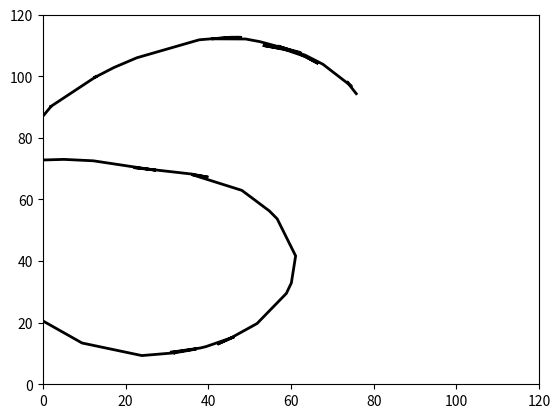

Generate this figure with matplotlib:
from math import *
import random
import matplotlib.pyplot as plt
from matplotlib.path import Path
import matplotlib.patches as patches


class Robot:
    def __init__(self, length=20.0):
        self.x = random.random() * world_size
        self.y = random.random() * world_size
        self.orientation = random.random() * 2.0 * pi
        self.length = length
        self.bearing_noise = 0.0
        self.steering_noise = 0.0
        self.distance_noise = 0.0

    def __repr__(self):
        return '[x=%.6s y=%.6s orient=%.6s]' % (str(self.x), str(self.y),
             str(self.orientation))

    def set(self, new_x, new_y, new_orientation):
        if new_orientation < 0 or new_orientation >= 2 * pi:
            raise ValueError('Orientation must be in [0..2pi]')
        self.x = float(new_x)
        self.y = float(new_y)
        self.orientation = float(new_orientation)

    def set_noise(self, new_b_noise, new_s_noise, new_d_noise):
        self.bearing_noise = float(new_b_noise)
        self.steering_noise = float(new_s_noise)
        self.distance_noise = float(new_d_noise)

    def sense(self):
        Z = []
        for i in range(len(landmarks)):
            dx = landmarks[i][0] - self.x
            dy = landmarks[i][1] - self.y
            bearing = atan2(dy, dx) - self.orientation
            if dy < 0:
                bearing += 2 * pi
            Z.append(bearing)
        return Z

    def measurement_prob(self, measurements):
        predicted_measurements = self.sense()  # Our sense function took 0 as an argument to switch off noise.
        error = 1.0
        for i in range(len(measurements)):
            error_bearing = abs(measurements[i] - predicted_measurements[i])
            error_bearing = (error_bearing + pi) % (2.0 * pi) - pi  # truncate
            error *= (exp(- (error_bearing ** 2) / (self.bearing_noise ** 2) / 2.0) /
                      sqrt(2.0 * pi * (self.bearing_noise ** 2)))
        return error

    def move(self, motion):
        alphainit = motion[0]
        alpha = random.gauss(alphainit, steering_noise) % (2 * pi)
        d = motion[1] + random.gauss(0, distance_noise)
        if alphainit > max_steering_angle:
            raise ValueError('Car cannot turn with angle greater than pi/4')
        while alpha > max_steering_angle:
            alpha = random.gauss(alphainit, steering_noise) % (2 * pi)
        if alpha == 0.0:
            beta = 0.0
        else:
            beta = (d / self.length) * tan(alpha)
            R = d / beta

        if abs(beta) < 0.001:
            # straight movement
            x = self.x + d * cos(self.orientation)
            y = self.y + d * sin(self.orientation)
            thetanew = (self.orientation + beta) % (2 * pi)
        else:
            CX = self.x - sin(self.orientation) * R
            CY = self.y + cos(self.orientation) * R
            x = CX + sin(self.orientation + beta) * R
            y = CY - cos(self.orientation + beta) * R
            thetanew = (self.orientation + beta) % (2 * pi)

        self.set(x, y, thetanew)
        self.set_noise(bearing_noise, steering_noise, distance_noise)


# TEST CASES:
max_steering_angle = pi / 4.0
bearing_noise = 0.1
steering_noise = 0.1
distance_noise = 5.0
length = 20.0

tolerance_xy = 15.0
tolerance_orientation = 0.25
landmarks = [[0.0, 100.0], [0.0, 0.0], [100.0, 0.0], [100.0, 100.0]]  # position of 4 landmarks in (y, x) format.
world_size = 100.0  # world is NOT cyclic. Robot is allowed to travel "out of bounds"


bearing1 = []
bearing2 = []
bearing3 = []
bearing4 = []
coords = [(76.0, 94.0)]
orientations = []
codes = [Path.MOVETO]

myrobot = Robot(length)
myrobot.set(76.0, 94.0, 2.0)
myrobot.set_noise(bearing_noise, steering_noise, distance_noise)

print('Robot:        ', myrobot)
print('Bearing measurements: ', myrobot.sense())

for i in range(100):
    myrobot.move([random.uniform(0,pi/4), random.randint(0,10)])
    bearings = myrobot.sense()
    bearing1.append(bearings[0])
    bearing2.append(bearings[1])
    bearing3.append(bearings[2])
    bearing4.append(bearings[3])
    coords.append((myrobot.x, myrobot.y))
    codes.append(Path.LINETO)
    orientations.append(myrobot.orientation)
    print('Robot:        ', myrobot)
    print('Bearing measurements: ', myrobot.sense())


path = Path(coords, codes)

fig, ax = plt.subplots()
patch = patches.PathPatch(path, facecolor="white", lw=2)
ax.add_patch(patch)
ax.set_xlim(0, 120)
ax.set_ylim(0, 120)
plt.show()
